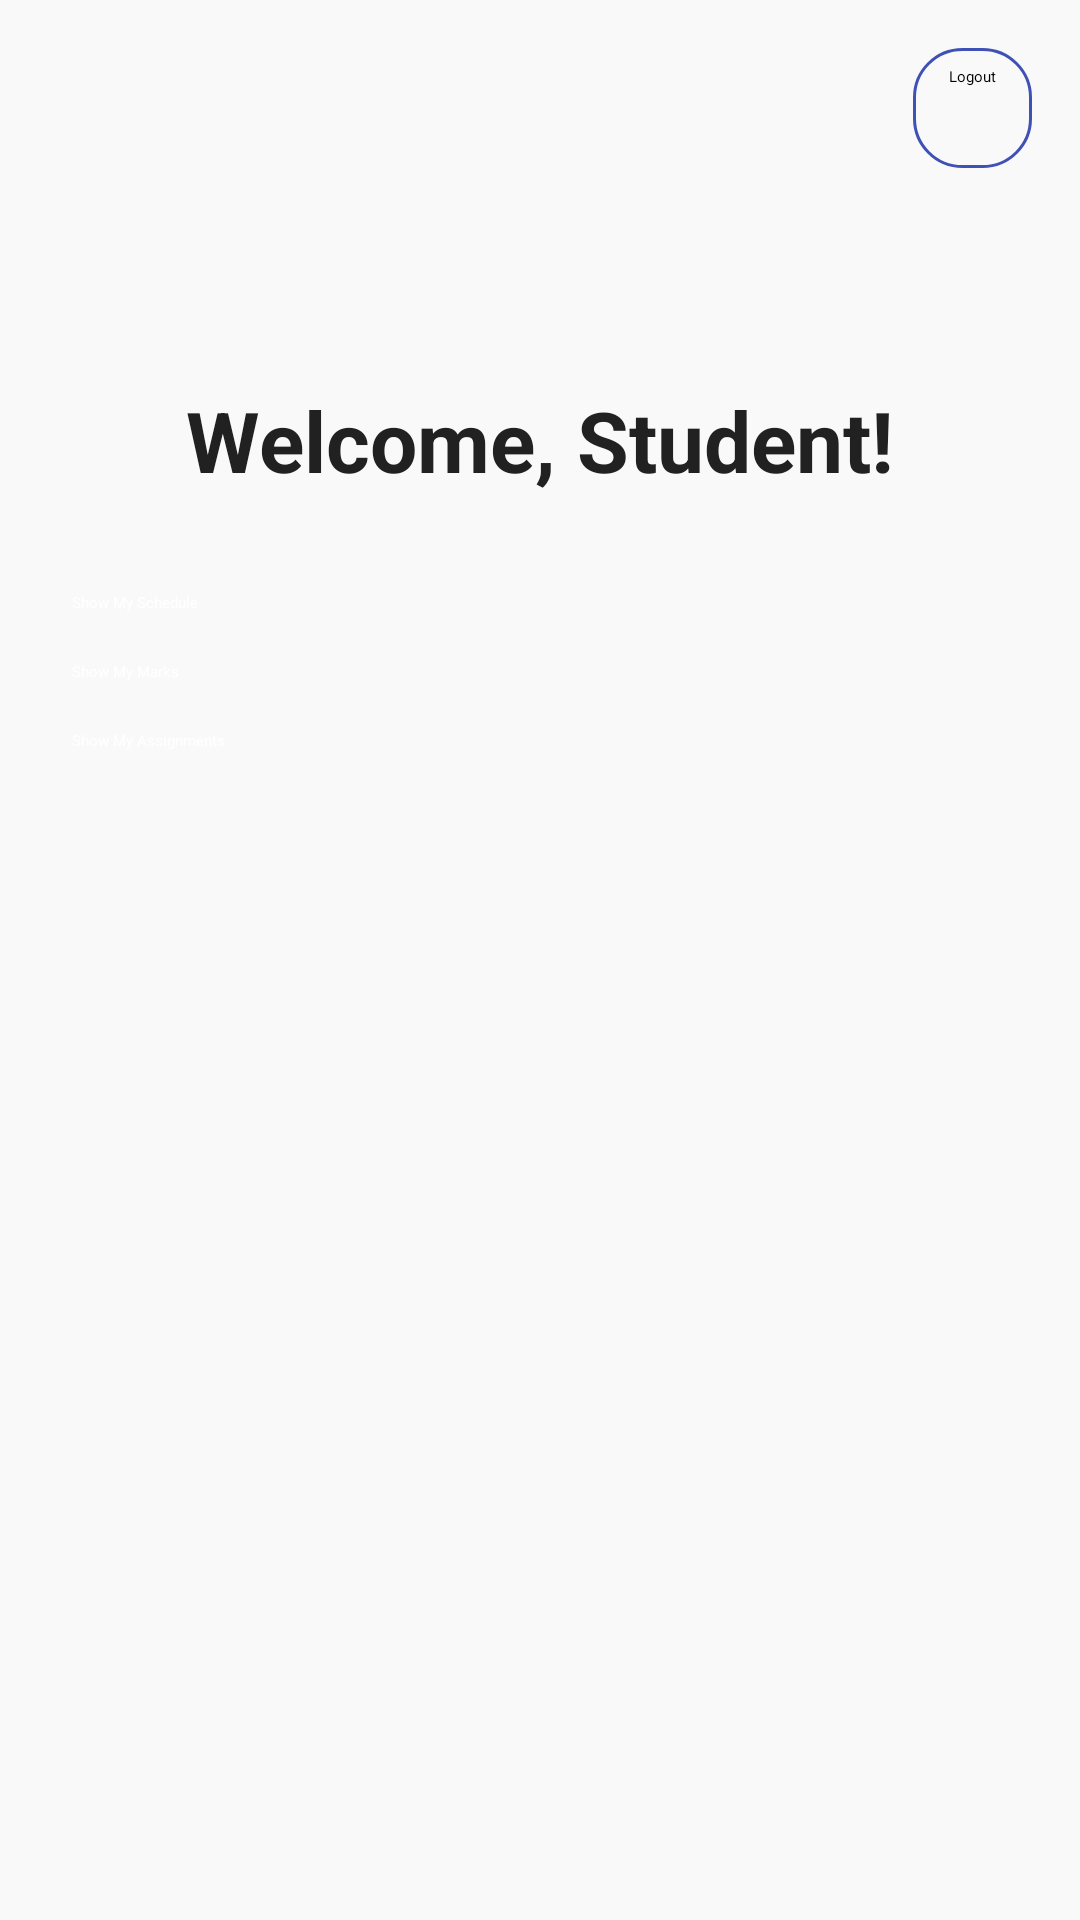

Here is an Android app screen rendered from its layout file. Give the layout XML and the strings, colors and styles it references.
<!-- AndroidManifest.xml: application theme Theme.FinalProject -->
<!-- res/layout/activity_student.xml -->
<?xml version="1.0" encoding="utf-8"?>
<RelativeLayout xmlns:android="http://schemas.android.com/apk/res/android"
    android:layout_width="match_parent"
    android:layout_height="match_parent"
    android:background="@color/backgroundLight">


    <Button
        android:id="@+id/logoutButton"
        android:layout_width="wrap_content"
        android:layout_height="40dp"
        android:text="Logout"
        android:textAllCaps="false"
        android:textColor="@color/black"
        android:layout_alignParentTop="true"
        android:layout_alignParentEnd="true"
        android:layout_margin="16dp"
        android:background="@drawable/logout_button_background"
        android:elevation="2dp" />


    <ScrollView
        android:layout_width="match_parent"
        android:layout_height="match_parent"
        android:layout_below="@id/logoutButton"
        android:padding="24dp">

        <LinearLayout
            android:layout_width="match_parent"
            android:layout_height="wrap_content"
            android:orientation="vertical"
            android:gravity="center_horizontal">

            <TextView
                android:id="@+id/studentText"
                android:layout_width="wrap_content"
                android:layout_height="wrap_content"
                android:text="@string/welcome_student"
                android:textSize="28sp"
                android:textStyle="bold"
                android:textColor="@color/textPrimary"
                android:layout_marginTop="32dp"
                android:layout_marginBottom="32dp"/>

            <Button
                android:id="@+id/btnShowSchedule"
                android:layout_width="match_parent"
                android:layout_height="wrap_content"
                android:text="@string/show_schedule"
                android:backgroundTint="@color/black"
                android:textColor="@android:color/white"
                android:layout_marginBottom="16dp" />

            <Button
                android:id="@+id/btnShowMarks"
                android:layout_width="match_parent"
                android:layout_height="wrap_content"
                android:text="@string/show_marks"
                android:backgroundTint="@color/black"
                android:textColor="@android:color/white"
                android:layout_marginBottom="16dp" />

            <Button
                android:id="@+id/btnShowAssignments"
                android:layout_width="match_parent"
                android:layout_height="wrap_content"
                android:text="@string/show_assignments"
                android:backgroundTint="@color/black"
                android:textColor="@android:color/white"
                android:layout_marginBottom="16dp" />
        </LinearLayout>
    </ScrollView>
</RelativeLayout>
<!-- resources referenced by this layout -->
<resources>
  <color name="backgroundLight">#F9F9F9</color>
  <color name="black">#FF000000</color>
  <color name="textPrimary">#212121</color>
  <!-- drawable logout_button_background (drawable) -->
  <shape xmlns:android="http://schemas.android.com/apk/res/android"
      android:shape="rectangle">
      <solid android:color="@android:color/transparent" />
      <stroke android:width="1dp" android:color="@color/colorPrimary" />
      <corners android:radius="16dp" />
      <padding android:left="12dp" android:right="12dp" android:top="6dp" android:bottom="6dp"/>
  </shape>
  <string name="show_assignments">Show My Assignments</string>
  <string name="show_marks">Show My Marks</string>
  <string name="show_schedule">Show My Schedule</string>
  <string name="welcome_student">Welcome, Student!</string>
  <color name="colorPrimary">#3F51B5</color>
</resources>
